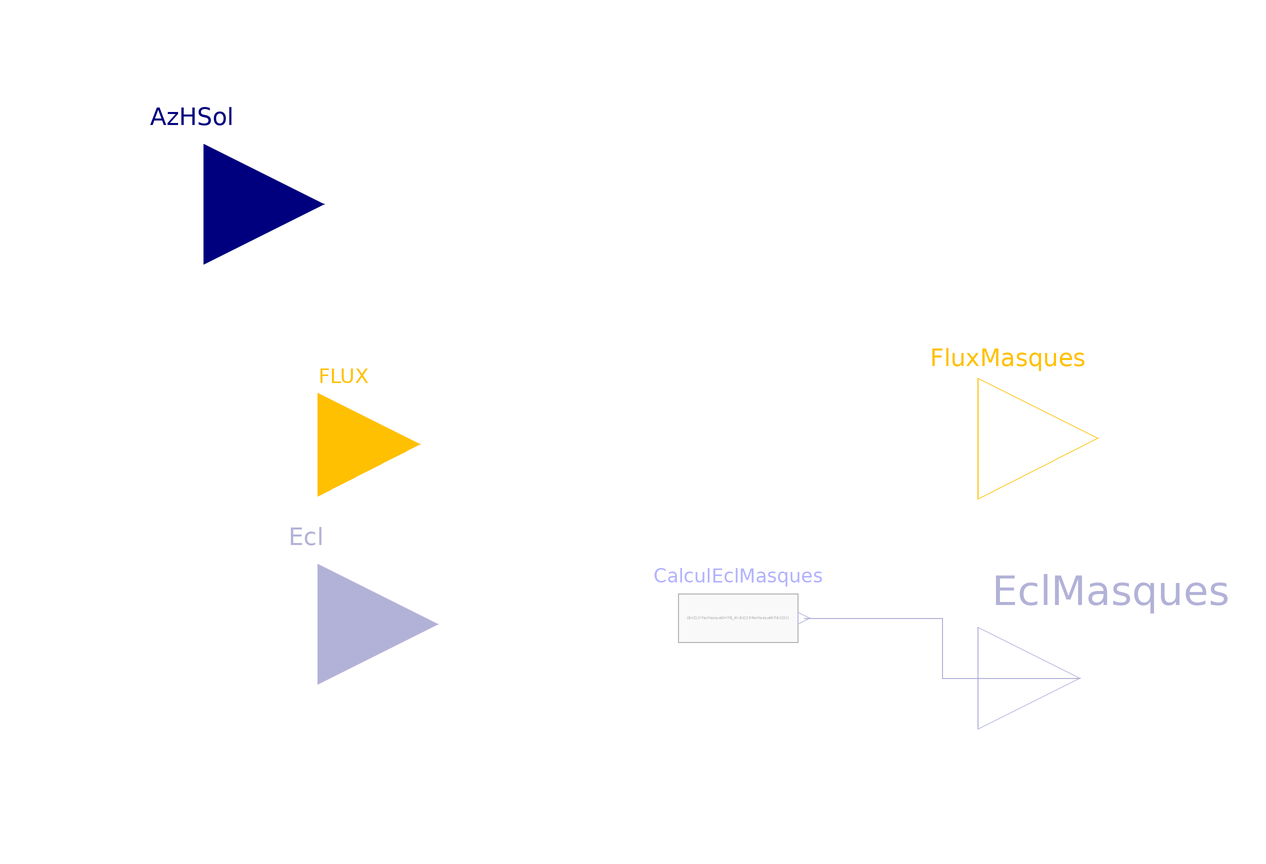

The Modelica model whose source follows is shown above as a component diagram (icons at their Placement, wires along their Line points).

model Masks "Modèle de masques solaires proches et lointain pour une météo"

// Paramètres propres au masque
parameter Boolean useEclairement=false
annotation(dialog(compact=true),choices(choice=true
        "Avec calcul de l'éclairement naturel",                                                             choice=false
        "Sans calcul de l'éclairement naturel",                                                                                                  radioButtons=true));
parameter Modelica.SIunits.Conversions.NonSIunits.Angle_deg azimut=0
    "Azimut de la surface (Orientation par rapport au sud) - S=0°, E=-90°, O=90°, N=180°";
parameter Integer TypeMasque annotation(Dialog(tab="Masques proches"),choices(choice=0
        "Masque intégral",                                                                                choice=1
        "Masque horizontal",choice=2 "Pas de masque proche", radioButtons=true));
parameter Modelica.SIunits.Distance Av=0.5 "Avancée" annotation(Dialog(enable=TypeMasque<>2,tab="Masques proches"));
parameter Modelica.SIunits.Distance Ha=0.3
    "Distance de l'auvent au rebord haut de la fenêtre" annotation(Dialog(enable=TypeMasque<>2,tab="Masques proches"));
parameter Modelica.SIunits.Distance Lf=1 "Largeur de la fenêtre" annotation(Dialog(enable=TypeMasque<>2,tab="Masques proches"));
parameter Modelica.SIunits.Distance Hf=1 "Hauteur de la fenêtre" annotation(Dialog(enable=TypeMasque<>2,tab="Masques proches"));
parameter Modelica.SIunits.Distance Dd=0.5 "Distance ou débord droit" annotation(Dialog(enable=TypeMasque<>2,tab="Masques proches"));
parameter Modelica.SIunits.Distance Dg=0.5 "Distance ou débord gauche" annotation(Dialog(enable=TypeMasque<>2,tab="Masques proches"));

parameter Boolean MasqueLointain=false
annotation(dialog(tab="Masques lointains",compact=true),choices(choice=true
        "Avec masque lointain vertical",                                                             choice=false
        "Sans masque lointain vertical",                                                                                                  radioButtons=true));
parameter Modelica.SIunits.Distance dE=5
    "Distance de la paroi au masque lointain" annotation(Dialog(enable=MasqueLointain,tab="Masques lointains"));
parameter Modelica.SIunits.Distance hpE=2 "Hauteur du masque lointain" annotation(Dialog(enable=MasqueLointain,tab="Masques lointains"));

Modelica.SIunits.Conversions.NonSIunits.Angle_deg AzimutSoleil
    "Azimut du soleil en degrés";
Modelica.SIunits.Conversions.NonSIunits.Angle_deg HauteurSoleil
    "Hauteur du soleil";
Modelica.SIunits.HeatFlux DiffusSol
    "Partie du rayonnement incident diffus provenant de la réflexion sur le sol";
output Real FacMasqueDir
    "Facteur de masque proche pour les flux directs (ce sont les mêmes pour le flux thermique et celui lumineux)";
output Real FacMasqueDif
    "Facteur de masque proche pour les flux diffus (ce sont les mêmes pour le flux thermique et celui lumineux)";
output Real FE_dir
    "Facteur d'affaiblissement du rayonnement solaire direct dû à un masque lointain vertical";

Modelica.SIunits.Area A0 "Surface ensoleillée de la fenêtre";

Real pi=Modelica.Constants.pi;

  BuildSysPro.BoundaryConditions.Solar.Interfaces.SolarFluxOutput FluxMasques[3]
    "Flux solaires surfaciques incidents après prise en compte de masques solaires au vitrage 1-Flux Diffus, 2-Flux Direct et 3-Cosi"
    annotation (Placement(transformation(extent={{30,-20},{70,20}}, rotation=0),
        iconTransformation(extent={{100,-12},{124,12}})));
  BuildSysPro.BoundaryConditions.Solar.Interfaces.SolarFluxInput FLUX[3]
    "Flux solaires surfaciques incidents 1-Flux Diffus, 2-Flux Direct et 3-Cosi"
    annotation (Placement(transformation(extent={{-77,-18},{-43,16}}, rotation=
            0), iconTransformation(extent={{-40,-10},{-20,10}})));
  Modelica.Blocks.Interfaces.RealInput AzHSol[3]
    "Données d'ensoleillement : 1-Azimut et 2-Hauteur du soleil, 3-Flux incident provenant du sol "
                                                                                                     annotation (Placement(transformation(
          extent={{-99,19},{-59,59}}), iconTransformation(extent={{-100,23},{-86,
            37}})));
  Modelica.Blocks.Interfaces.RealInput Ecl[3] if useEclairement
    "Eclairement naturel incident: direct, diffus et réfléchi (lumen)"                              annotation (Placement(transformation(
          extent={{-80,-51},{-40,-11}}),
                                       iconTransformation(extent={{-100,-37},{-86,
            -23}})));
  Modelica.Blocks.Interfaces.RealOutput EclMasques[3] if useEclairement
    "Eclairement naturel incident après la prise en compte des masques -direct -diffus -réfléchi (lumen)"
    annotation (Placement(transformation(extent={{50,-57},{84,-23}}),
        iconTransformation(extent={{70,-37},{84,-23}})));
  Modelica.Blocks.Sources.RealExpression CalculEclMasques[3](y={Ecl[1]*
        FacMasqueDir*FE_dir,Ecl[2]*FacMasqueDif,Ecl[3]}) if              useEclairement
    "Vecteur éclairements lumineux avec masque proche: direct, diffus, réfléchi"
    annotation (Placement(transformation(extent={{0,-40},{20,-20}})));
algorithm

AzimutSoleil:=AzHSol[1];
HauteurSoleil:=AzHSol[2];
DiffusSol:=AzHSol[3];

if TypeMasque==0 then

  //Masque intégral
  if noEvent(abs(azimut-AzimutSoleil)>=90) or (noEvent(HauteurSoleil<=0)) then
      A0:=0;
  else
      A0 :=BuildSysPro.BoundaryConditions.Solar.SolarMasks.FullMask(
        Av=Av,
        Ha=Ha,
        Lf=Lf,
        Hf=Hf,
        Dd=Dd,
        Dg=Dg,
        AzimutSoleil=AzimutSoleil,
        HauteurSoleil=HauteurSoleil,
        azimut=azimut);
      FacMasqueDir:= A0/(Lf*Hf);
  end if;
  FacMasqueDif:=(Dd+Lf+Dg)*(Ha+Hf)/((Dd+Lf+Dg)*(Ha+Hf)+(Dd+Lf+Dg)*Av+2*(Hf+Ha)*Av);
else if TypeMasque==1 then
  //Masque horizontal
  if noEvent(abs(azimut-AzimutSoleil)>=90) or (noEvent(HauteurSoleil<=0)) then
      A0:=0;
  else
      A0 :=BuildSysPro.BoundaryConditions.Solar.SolarMasks.HorizontalMask(
          Av=Av,
          Ha=Ha,
          Lf=Lf,
          Hf=Hf,
          Dd=Dd,
          Dg=Dg,
          AzimutSoleil=AzimutSoleil,
          HauteurSoleil=HauteurSoleil,
          azimut=azimut);
      FacMasqueDir:= A0/(Lf*Hf);
     //FacMasqueDir:= min(max(0,1-(max(0,Av*tan(HauteurSoleil*Convert)/cos((AzimutSoleil-azimut)*Convert))-Ha)/Hf),1); //Formule RT2012
  end if;
  FacMasqueDif:=((Dd+Lf+Dg)*(Ha+Hf)+2*Av*(Ha+Hf))/((Dd+Lf+Dg)*(Ha+Hf)+(Dd+Lf+Dg)*Av+2*(Hf+Ha)*Av);
  //FacMasqueDif:=(2/Modelica.Constants.pi)*atan((Ha+Hf/2)/Av); //Formule RT2012
else
  FacMasqueDir:=1;
  FacMasqueDif:=1;
end if;
end if;

//Masque lointain défini par un plan vertical
if MasqueLointain==true and cos((AzimutSoleil-azimut)*pi/180)>10^(-5) then //si masque lointain et entrée du soleil dans le plan concerné
       if hpE>0 then
         if (dE*tan(HauteurSoleil*pi/180)/cos((AzimutSoleil-azimut)*pi/180))>hpE then FE_dir:=1;else FE_dir:=0;end if;
    else FE_dir:=1;
    end if;
else FE_dir:=1;
       end if;

equation
// Vecteur FLUX sur un vitrage avec masque proche / en sortie : diffus, direct, cosi
 FluxMasques[1] = ((FLUX[1]-DiffusSol)*FacMasqueDif + DiffusSol);
 FluxMasques[2] = FacMasqueDir*FLUX[2]*FE_dir;
 FluxMasques[3] = FLUX[3];

  if useEclairement then
    connect(CalculEclMasques.y, EclMasques) annotation (Line(
      points={{21,-30},{44,-30},{44,-40},{67,-40}},
      color={0,0,127},
      smooth=Smooth.None));
  end if;
  annotation (Documentation(info="<html>
<h4>Modèle calculant les facteurs de masques architecturaux pour le rayonnement direct et diffus</h4>
<p><u><b>Hypothèses et équations</b></u></p>
<p>Les masques considérés sont :</p>
<ol>
<li>Les masques proches</li>
<li><ol>
<li>Les auvents (arête horizontale)</li>
<li>Les masques complets (arête + joue gauche et droite)</li>
</ol></li>
</ol>
<p><br><img src=\"modelica://BuildSysPro/Resources/Images/MasqueHorizontal.bmp\"/> <img src=\"modelica://BuildSysPro/Resources/Images/MasqueIntegral.bmp\"/> </p>
<ol>
<li>Les masques lointains verticaux </li>
</ol>
<p><u><b>Bibliographie</b></u></p>
<p>Norme ISO 13791</p>
<p><i>Intégration de la protection solaire dans le logiciel PAPTER</i>, M. ABDESSELAM, AIRab Consultant, Fevrier 2000 - Corrections effectuées car modèle incorrect</p>
<p>Norme RT2012 pour la prise en compte des masques lointains verticaux</p>
<p><u><b>Mode d'emploi</b></u></p>
<p><u><b>Limites connues du modèle / Précautions d'utilisation</b> </u></p>
<ul>
<li>Ces modèles ne sont valables que pour des parois verticales</li>
<li>Le cumul de plusieurs types de masques proches pour une même paroi est interdit</li>
</ul>
<p><br><u><b>Validations effectuées</b></u></p>
<p>Modèle validé pour les masques proches (selon la norme ISO13791-2004 et BESTEST) - Aurélie Kaemmerlen 05/2011</p>
<p>Modèle non validé pour les masques lointains - Laura Sudries 05/2015</p>
<p><b>--------------------------------------------------------------<br>
Licensed by EDF under the Modelica License 2<br>
Copyright &copy; EDF 2009 - 2016<br>
BuildSysPro version 2015.12<br>
Author : Aurélie KAEMMERLEN, EDF (2011)<br>
--------------------------------------------------------------</b></p>
</html>",                                                                    revisions="<html>
<p>Aurélie Kaemmerlen 04/2013 : Ajout d'une condition sur la hauteur du soleil pour le calcul de la surface ensoleillée. Fait suite à la correction des flux solaires (calcul de l'azimut corrigé - avant il n'était pas déterminé si sinh&LT;=0)</p>
<p>Laura Sudries, Vincent Magnaudeix 05/2015 : Ajout de la prise en compte des masques lointains verticaux</p>
<p>Benoît Charrier 05/2015 : Ajout du choix possible de prise en compte ou non des masques lointains verticaux</p>
<p>Benoît Charrier 05/2015 : Correction sur le facteur d'affaiblissement du rayonnement solaire direct dû à un masque lointain vertical, qui était appliqué par erreur au rayonnement diffus.</p>
</html>"), Icon(coordinateSystem(
        preserveAspectRatio=false,
        extent={{-100,-60},{100,60}},
        grid={1,1}),
                graphics={
        Polygon(
          points={{56,34},{-44,34},{-44,-26},{56,-26},{56,34}},
          smooth=Smooth.None,
          fillColor={189,173,130},
          fillPattern=FillPattern.Solid,
          pattern=LinePattern.None,
          lineColor={0,0,0}),
        Polygon(
          points={{-44,-26},{-44,-26},{-54,-36},{-8,-26},{-44,-26}},
          smooth=Smooth.None,
          fillColor={189,173,130},
          fillPattern=FillPattern.Solid,
          pattern=LinePattern.None,
          lineColor={0,0,0}),
        Rectangle(
          extent={{-8,8},{56,-26}},
          fillColor={225,206,155},
          fillPattern=FillPattern.Solid,
          pattern=LinePattern.None),
        Polygon(
          points={{56,34},{46,24},{46,-36},{56,-26},{56,34}},
          lineColor={0,0,255},
          smooth=Smooth.None,
          fillColor={225,206,155},
          fillPattern=FillPattern.Solid),
        Polygon(
          points={{-44,34},{-54,24},{-54,-36},{-44,-26},{-44,34}},
          smooth=Smooth.None,
          fillColor={189,173,130},
          fillPattern=FillPattern.Solid,
          lineColor={0,0,255}),
        Polygon(
          points={{-44,34},{-54,24},{46,24},{56,34},{-44,34}},
          lineColor={0,0,255},
          smooth=Smooth.None,
          fillColor={225,206,155},
          fillPattern=FillPattern.Solid),
        Rectangle(extent={{-44,-26},{46,24}}, lineColor={0,0,255}),
        Rectangle(
          extent={{-22,14},{24,-14}},
          fillColor={139,175,208},
          fillPattern=FillPattern.Solid,
          pattern=LinePattern.None),
        Rectangle(
          extent={{-8,8},{24,-14}},
          lineColor={170,213,255},
          fillColor={170,213,255},
          fillPattern=FillPattern.Solid)}),
    Diagram(coordinateSystem(
        preserveAspectRatio=false,
        extent={{-100,-60},{100,60}},
        grid={1,1}),
            graphics));
end Masks;